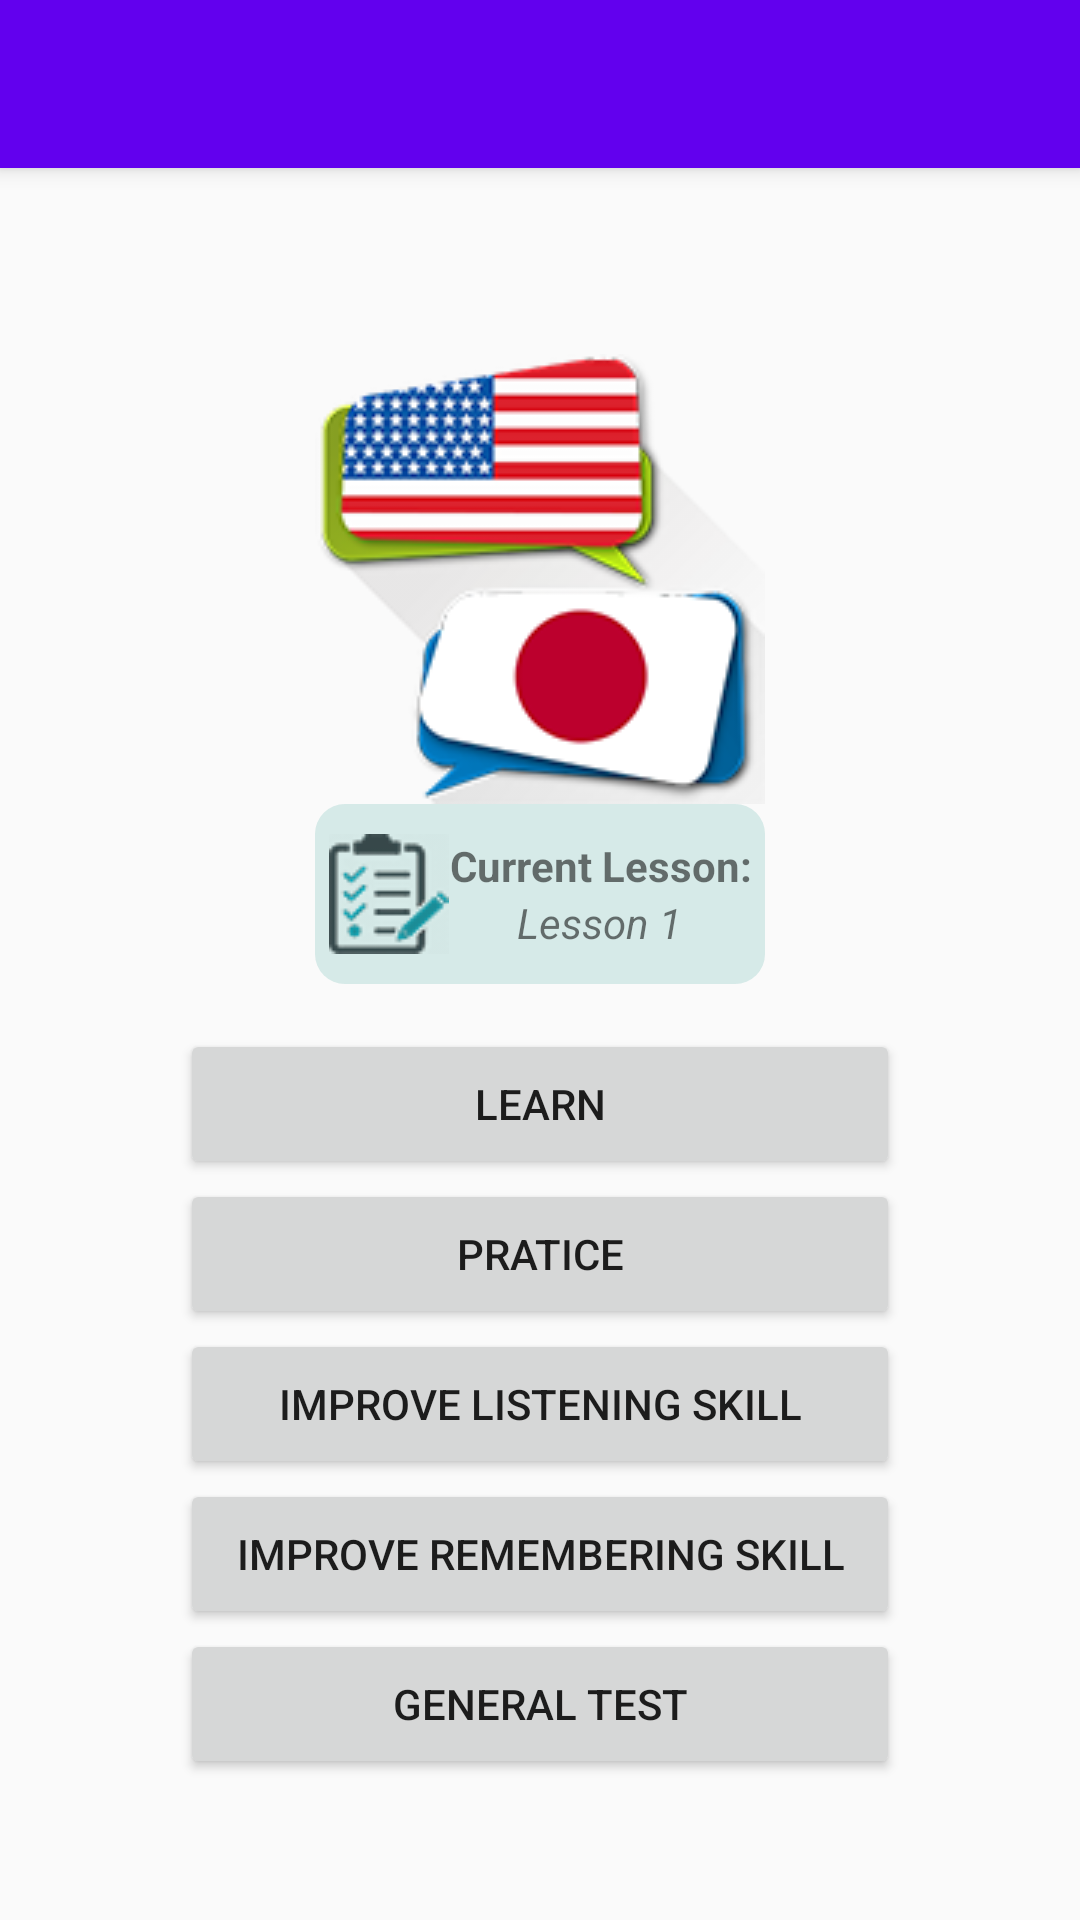

Produce the Android XML layout that renders to this screen, including the resource entries it uses.
<!-- AndroidManifest.xml: activity theme AppTheme.NoActionBar -->
<!-- res/layout/activity_main.xml -->
<?xml version="1.0" encoding="utf-8"?>
<android.support.v4.widget.DrawerLayout xmlns:android="http://schemas.android.com/apk/res/android"
    xmlns:tools="http://schemas.android.com/tools"
    android:id="@+id/containerDrawerMain"
    android:layout_width="match_parent"
    android:layout_height="match_parent"
    android:fitsSystemWindows="true"
    tools:openDrawer="start">

    <include
        layout="@layout/app_bar_main"
        android:layout_width="match_parent"
        android:layout_height="match_parent" />

    <android.support.design.widget.NavigationView
        android:id="@+id/navView"
        android:layout_width="wrap_content"
        android:layout_height="match_parent"
        android:layout_gravity="start"
        android:fitsSystemWindows="true">

        <RelativeLayout
            android:layout_width="match_parent"
            android:layout_height="match_parent">

            <include
                android:id="@+id/header"
                layout="@layout/nav_header_main" />

            <ListView
                android:id="@+id/lvLesson"
                android:layout_width="match_parent"
                android:layout_height="match_parent"
                android:layout_below="@+id/header"
                android:choiceMode="singleChoice"
                android:background="@color/colorWhite"/>

        </RelativeLayout>
    </android.support.design.widget.NavigationView>

</android.support.v4.widget.DrawerLayout>
<!-- res/layout/app_bar_main.xml (included above) -->
<?xml version="1.0" encoding="utf-8"?>
<android.support.design.widget.CoordinatorLayout xmlns:android="http://schemas.android.com/apk/res/android"
    xmlns:app="http://schemas.android.com/apk/res-auto"
    xmlns:tools="http://schemas.android.com/tools"
    android:layout_width="match_parent"
    android:layout_height="match_parent"
    android:fitsSystemWindows="true">

    <android.support.design.widget.AppBarLayout
        android:layout_width="match_parent"
        android:layout_height="wrap_content"
        android:theme="@style/AppTheme.AppBarOverlay">

        <android.support.v7.widget.Toolbar
            android:id="@+id/toolbar"
            android:layout_width="match_parent"
            android:layout_height="?attr/actionBarSize"
            android:background="?attr/colorPrimary"
            app:popupTheme="@style/AppTheme.PopupOverlay" />

    </android.support.design.widget.AppBarLayout>

    <include layout="@layout/content_main" />
</android.support.design.widget.CoordinatorLayout>
<!-- res/layout/nav_header_main.xml (included above) -->
<?xml version="1.0" encoding="utf-8"?>
<LinearLayout xmlns:android="http://schemas.android.com/apk/res/android"
    xmlns:app="http://schemas.android.com/apk/res-auto"
    android:layout_width="match_parent"
    android:layout_height="@dimen/nav_header_height"
    android:background="@drawable/img_fuji"
    android:gravity="bottom"
    android:orientation="vertical"
    android:paddingBottom="@dimen/activity_vertical_margin"
    android:paddingLeft="@dimen/activity_horizontal_margin"
    android:paddingRight="@dimen/activity_horizontal_margin"
    android:paddingTop="@dimen/activity_vertical_margin"
    android:theme="@style/ThemeOverlay.AppCompat.Dark">

    <ImageView
        android:id="@+id/imageView"
        android:layout_width="80dp"
        android:layout_height="80dp"
        android:paddingTop="@dimen/nav_header_vertical_spacing"
        android:src="@drawable/img_japan" />

    <TextView
        android:id="@+id/tvTitle"
        android:layout_width="match_parent"
        android:layout_height="wrap_content"
        android:paddingTop="@dimen/nav_header_vertical_spacing"
        android:text="Lesson 1"
        android:textAppearance="@style/TextAppearance.AppCompat.Body1"
        android:textSize="20dp" />

</LinearLayout>
<!-- res/layout/content_main.xml (included above) -->
<?xml version="1.0" encoding="utf-8"?>
<RelativeLayout xmlns:android="http://schemas.android.com/apk/res/android"
    xmlns:app="http://schemas.android.com/apk/res-auto"
    xmlns:tools="http://schemas.android.com/tools"
    android:id="@+id/content_main"
    android:layout_width="match_parent"
    android:layout_height="match_parent"
    android:gravity="center_vertical"
    app:layout_behavior="@string/appbar_scrolling_view_behavior"
    tools:showIn="@layout/app_bar_main">
    <ImageView
        android:id="@+id/imgNihongo"
        android:layout_width="wrap_content"
        android:layout_height="wrap_content"
        android:paddingLeft="@dimen/img_paddingLeft"
        android:paddingRight="@dimen/img_paddingRight"
        android:layout_alignParentTop="true"
        android:src="@drawable/logomin"
        android:layout_centerHorizontal="true"
        android:layout_marginTop="15dp" />
    <LinearLayout
        android:layout_width="match_parent"
        android:layout_height="wrap_content"
        android:layout_below="@+id/imgNihongo"
        android:layout_centerHorizontal="true"
        android:layout_marginLeft="@dimen/activity_vertical_marginrightleft"
        android:gravity="center_horizontal"
        android:orientation="vertical">

        <LinearLayout
            android:id="@+id/llCurrentLesson"
            android:layout_width="wrap_content"
            android:layout_height="@dimen/layout_height_currentLesson"
            android:background="@drawable/bg_textview_current_lesson"
            android:gravity="center"
            android:orientation="horizontal">

            <ImageView
                android:layout_width="wrap_content"
                android:layout_height="wrap_content"
                android:src="@drawable/ic_pen" />

            <LinearLayout
                android:layout_width="wrap_content"
                android:layout_height="match_parent"
                android:gravity="center"
                android:orientation="vertical">

                <TextView
                    android:layout_width="wrap_content"
                    android:layout_height="wrap_content"
                    android:gravity="center"
                    android:text="Current Lesson:"
                    android:textStyle="bold" />

                <TextView
                    android:id="@+id/tvCurrentLesson"
                    android:layout_width="wrap_content"
                    android:layout_height="wrap_content"
                    android:gravity="center"
                    android:text="Lesson 1"
                    android:textStyle="italic" />
            </LinearLayout>
        </LinearLayout>

        <Space
            android:layout_width="wrap_content"
            android:layout_height="@dimen/activity_vertical_margintop" />

        <Button
            android:id="@+id/btnLearn"
            android:layout_width="match_parent"
            android:layout_height="@dimen/activity_button_main_height"
            android:text="learn" />

        <Button
            android:id="@+id/btnPractice"
            android:layout_width="match_parent"
            android:layout_height="@dimen/activity_button_main_height"
            android:text="pratice" />
        <Button
            android:id="@+id/btnListeningPractice"
            android:layout_width="match_parent"
            android:layout_height="@dimen/activity_button_main_height"
            android:text="improve listening skill" />
        <Button
            android:id="@+id/btnExam"
            android:layout_width="match_parent"
            android:layout_height="@dimen/activity_button_main_height"
            android:text="improve remembering skill" />

        <Button
            android:id="@+id/btnExamComplex"
            android:layout_width="match_parent"
            android:layout_height="@dimen/activity_button_main_height"
            android:text="general test" />

    </LinearLayout>


</RelativeLayout>
<!-- resources referenced by this layout -->
<resources>
  <dimen name="activity_button_main_height">50dp</dimen>
  <dimen name="activity_horizontal_margin">16dp</dimen>
  <dimen name="activity_vertical_margin">16dp</dimen>
  <dimen name="activity_vertical_marginrightleft">120dp</dimen>
  <dimen name="activity_vertical_margintop">15dp</dimen>
  <dimen name="img_paddingLeft">10dp</dimen>
  <dimen name="img_paddingRight">10dp</dimen>
  <dimen name="layout_height_currentLesson">60dp</dimen>
  <dimen name="nav_header_height">160dp</dimen>
  <dimen name="nav_header_vertical_spacing">16dp</dimen>
  <!-- drawable bg_textview_current_lesson (drawable) -->
  <?xml version="1.0" encoding="utf-8"?>
  <selector xmlns:android="http://schemas.android.com/apk/res/android">
      <item>
          <shape>
              <size android:width="150dp" android:height="40dp"></size>
              <corners android:radius="10dp"></corners>
              <solid android:color="#4D80c4bd"></solid>
          </shape>
      </item>
  </selector>
  <!-- drawable ic_pen: png bitmap (drawable, 5787 bytes) -->
  <!-- drawable logomin: png bitmap (drawable, 90293 bytes) -->
  <style name="AppTheme.AppBarOverlay" parent="ThemeOverlay.AppCompat.Dark.ActionBar" />
  <style name="AppTheme.PopupOverlay" parent="ThemeOverlay.AppCompat.Light" />
  <style name="AppTheme.NoActionBar" parent="Theme.AppCompat.Light.NoActionBar">
          <item name="colorPrimary">@color/colorPrimary</item>
          <item name="colorPrimaryDark">@color/colorPrimaryDark</item>
          <item name="colorAccent">@color/colorAccent</item>
      </style>
  <!-- not gathered from this repository: default colours our renderer supplied (Android Studio template values) -->
  <color name="colorPrimary">#FF6200EE</color>
  <color name="colorPrimaryDark">#FF3700B3</color>
  <color name="colorAccent">#FF03DAC5</color>
</resources>
